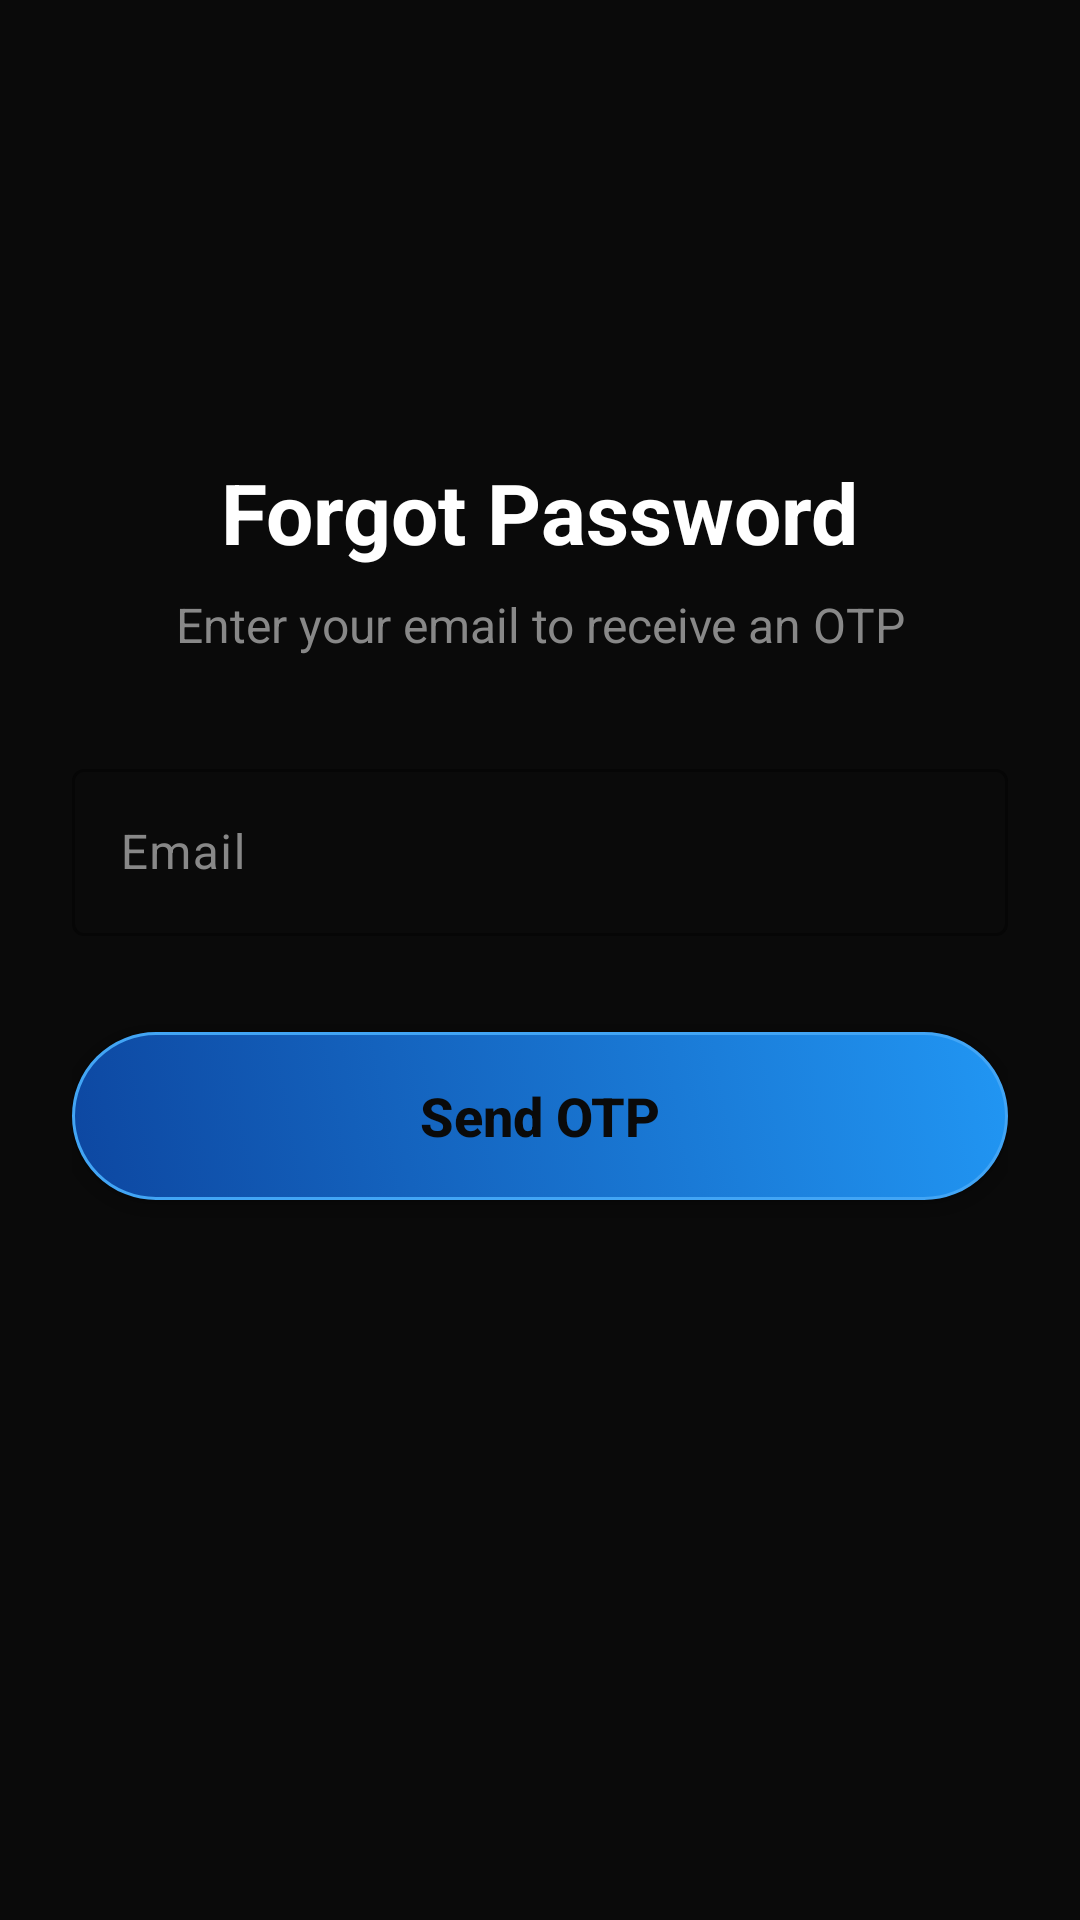

Android layout source for this screen:
<!-- AndroidManifest.xml: activity theme Theme.Nexus.NoActionBar -->
<!-- res/layout/activity_forgot_password.xml -->
<?xml version="1.0" encoding="utf-8"?>
<androidx.constraintlayout.widget.ConstraintLayout xmlns:android="http://schemas.android.com/apk/res/android"
    xmlns:app="http://schemas.android.com/apk/res-auto"
    xmlns:tools="http://schemas.android.com/tools"
    android:layout_width="match_parent"
    android:layout_height="match_parent"
    android:background="@color/background_black"
    android:padding="24dp"
    tools:context=".auth.ForgotPasswordActivity">

    <TextView
        android:id="@+id/tvTitle"
        android:layout_width="wrap_content"
        android:layout_height="wrap_content"
        android:layout_marginTop="128dp"
        android:text="Forgot Password"
        android:textColor="@color/primary_text"
        android:textSize="28sp"
        android:textStyle="bold"
        app:layout_constraintEnd_toEndOf="parent"
        app:layout_constraintStart_toStartOf="parent"
        app:layout_constraintTop_toTopOf="parent" />

    <TextView
        android:id="@+id/tvSubtitle"
        android:layout_width="0dp"
        android:layout_height="wrap_content"
        android:layout_marginTop="8dp"
        android:gravity="center"
        android:text="Enter your email to receive an OTP"
        android:textColor="@color/secondary_text"
        android:textSize="16sp"
        app:layout_constraintEnd_toEndOf="parent"
        app:layout_constraintStart_toStartOf="parent"
        app:layout_constraintTop_toBottomOf="@id/tvTitle" />

    <com.google.android.material.textfield.TextInputLayout
        android:id="@+id/tilEmail"
        style="@style/Widget.Material3.TextInputLayout.OutlinedBox"
        android:layout_width="match_parent"
        android:layout_height="wrap_content"
        android:layout_marginTop="32dp"
        android:hint="Email"
        android:textColorHint="@color/secondary_text"
        app:boxStrokeColor="@color/primary_text"
        app:hintTextColor="@color/primary_text"
        app:layout_constraintTop_toBottomOf="@id/tvSubtitle">

        <com.google.android.material.textfield.TextInputEditText
            android:id="@+id/etEmail"
            android:layout_width="match_parent"
            android:layout_height="wrap_content"
            android:inputType="textEmailAddress"
            android:textColor="@color/primary_text" />
    </com.google.android.material.textfield.TextInputLayout>

    <com.google.android.material.textfield.TextInputLayout
        android:id="@+id/tilOtp"
        style="@style/Widget.Material3.TextInputLayout.OutlinedBox"
        android:layout_width="match_parent"
        android:layout_height="wrap_content"
        android:layout_marginTop="32dp"
        android:hint="Enter 6-Digit OTP"
        android:textColorHint="@color/secondary_text"
        android:visibility="gone"
        app:boxStrokeColor="@color/primary_text"
        app:hintTextColor="@color/primary_text"
        app:layout_constraintTop_toBottomOf="@id/tvSubtitle"
        tools:visibility="visible">

        <com.google.android.material.textfield.TextInputEditText
            android:id="@+id/etOtp"
            android:layout_width="match_parent"
            android:layout_height="wrap_content"
            android:inputType="number"
            android:maxLength="6"
            android:textColor="@color/primary_text" />
    </com.google.android.material.textfield.TextInputLayout>

    <com.google.android.material.textfield.TextInputLayout
        android:id="@+id/tilNewPassword"
        style="@style/Widget.Material3.TextInputLayout.OutlinedBox"
        android:layout_width="match_parent"
        android:layout_height="wrap_content"
        android:layout_marginTop="16dp"
        android:hint="New Password"
        android:textColorHint="@color/secondary_text"
        android:visibility="gone"
        app:boxStrokeColor="@color/primary_text"
        app:hintTextColor="@color/primary_text"
        app:layout_constraintTop_toBottomOf="@id/tilOtp"
        app:passwordToggleEnabled="true"
        app:passwordToggleTint="@color/primary_text"
        tools:visibility="visible">

        <com.google.android.material.textfield.TextInputEditText
            android:id="@+id/etNewPassword"
            android:layout_width="match_parent"
            android:layout_height="wrap_content"
            android:inputType="textPassword"
            android:textColor="@color/primary_text" />
    </com.google.android.material.textfield.TextInputLayout>


    <androidx.appcompat.widget.AppCompatButton
        android:id="@+id/btnSendOtp"
        android:layout_width="match_parent"
        android:layout_height="56dp"
        android:layout_marginTop="32dp"
        android:background="@drawable/gradient_button_background"
        android:text="Send OTP"
        android:textAllCaps="false"
        android:textColor="@color/background_black"
        android:textSize="18sp"
        android:textStyle="bold"
        app:layout_constraintTop_toBottomOf="@id/tilEmail" />

    <androidx.appcompat.widget.AppCompatButton
        android:id="@+id/btnResetPassword"
        android:layout_width="match_parent"
        android:layout_height="56dp"
        android:layout_marginTop="32dp"
        android:background="@drawable/gradient_button_background"
        android:text="Reset Password"
        android:textAllCaps="false"
        android:textColor="@color/background_black"
        android:textSize="18sp"
        android:textStyle="bold"
        android:visibility="gone"
        app:layout_constraintTop_toBottomOf="@id/tilNewPassword"
        tools:visibility="visible" />

    <ProgressBar
        android:id="@+id/progressBar"
        android:layout_width="wrap_content"
        android:layout_height="wrap_content"
        android:visibility="gone"
        app:layout_constraintBottom_toBottomOf="parent"
        app:layout_constraintEnd_toEndOf="parent"
        app:layout_constraintStart_toStartOf="parent"
        app:layout_constraintTop_toTopOf="parent" />

</androidx.constraintlayout.widget.ConstraintLayout>
<!-- resources referenced by this layout -->
<resources>
  <color name="background_black">#0a0a0a</color>
  <color name="primary_text">#ffffff</color>
  <color name="secondary_text">#888888</color>
  <!-- drawable gradient_button_background (drawable) -->
  <?xml version="1.0" encoding="utf-8"?>
  <selector xmlns:android="http://schemas.android.com/apk/res/android">
      <item android:state_pressed="true">
          <shape android:shape="rectangle">
              <corners android:radius="100dp" />
              <gradient
                  android:angle="45"
                  android:endColor="#0D47A1"
                  android:startColor="#1976D2"
                  android:type="linear" />
          </shape>
      </item>
      <item>
          <shape android:shape="rectangle">
              <corners android:radius="100dp" />
              <gradient
                  android:angle="45"
                  android:endColor="#2196F3"
                  android:startColor="#0D47A1"
                  android:type="linear" />
              <stroke android:width="1dp" android:color="#42A5F5" />
          </shape>
      </item>
  </selector>
  <style name="Theme.Nexus.NoActionBar">
          <item name="windowActionBar">false</item>
          <item name="windowNoTitle">true</item>
      </style>
</resources>
